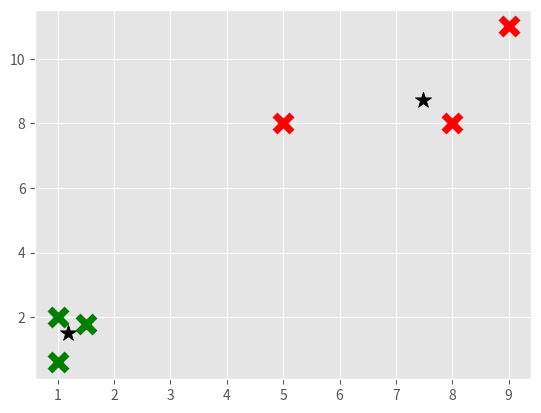

Recreate this plot in Python.
import matplotlib.pyplot as plt
from matplotlib import style
import numpy as np

style.use('ggplot')


class Mean_Shift_Dynamic_Bandwidth:
    def __init__(self, radius=None, radius_norm_step=100):
        self.centroids = None
        self.radius = radius
        self.radius_norm_step = radius_norm_step

    def fit(self, data):
        if self.radius == None:
            all_data_centroid = np.average(data, axis=0)  # Centroid of all the data
            all_data_norm = np.linalg.norm(all_data_centroid)  # Magnitude from the origin
            self.radius = all_data_norm / self.radius_norm_step  # defining our radius

        centroids = {}
        for i in range(len(data)):
            centroids[i] = data[i]

        weights = [i for i in range(self.radius_norm_step)][::-1]
        while True:
            new_centroids = []
            for i in centroids:
                in_bandwidth = []
                centroid = centroids[i]
                for featureset in data:
                    distance = np.linalg.norm(featureset-centroid)
                    weight_index = int(distance/self.radius)
                    if weight_index > self.radius_norm_step - 1:
                        weight_index = self.radius_norm_step - 1
                    to_add = weights[weight_index]**2 * [featureset]
                    in_bandwidth += to_add
                new_centroid = np.average(in_bandwidth, axis=0)
                new_centroids.append(tuple(new_centroid))  # to transform later to a set to have only unique elements

            uniques = sorted(list(set(new_centroids)))  # We sorted for later when we want to check equivalence to check that we have converged

            to_pop = []  # to not modify a list while iteraiting
            for i in uniques: # This loop is to remove the centroids that are really close to each other
                for ii in uniques:
                    if i == ii:
                        pass
                    elif np.linalg.norm(np.array(i) - np.array(ii)) <= self.radius:  # Check within one radius step
                        to_pop.append(ii)
                        break  # to not add the indicies twice
            for i in to_pop:
                try:
                    uniques.remove(i)
                except:
                    pass

            prev_centroids = dict(centroids)
            centroids = {}
            for i in range(len(uniques)):
                centroids[i] = np.array(uniques[i])
            optimized = True
            for i in centroids:
                if not np.array_equal(centroids[i], prev_centroids[i]):
                    optimized = False
                    break

            if optimized:
                break
        self.centroids = centroids

        self.classifications = {}
        for i in range(len(self.centroids)):
            self.classifications[i] = []

        for featureset in data:
            distances = [np.linalg.norm(featureset-self.centroids[centroid]) for centroid in self.centroids]
            classification = distances.index(min(distances))
            self.classifications[classification].append(featureset)

    def predict(self, data):
        distances = [np.linalg.norm(data - self.centroids[centroid]) for centroid in self.centroids]
        classification = distances.index(min(distances))
        self.classifications[classification].append(data)


X = np.array([[1, 2],
              [1.5, 1.8],
              [5, 8],
              [8, 8],
              [1, 0.6],
              [9, 11]])

colors = 10 * ["g", "r", "c", "b", "k"]

clf = Mean_Shift_Dynamic_Bandwidth()
clf.fit(X)

centroids = clf.centroids

# plt.scatter(X[:, 0], X[:, 1], s=150)

for classification in clf.classifications:
    color = colors[classification]
    for featureset in clf.classifications[classification]:
        plt.scatter(featureset[0], featureset[1], marker='x', color=color, s=150, linewidths=5)


print(centroids)
for c in centroids:
    plt.scatter(centroids[c][0], centroids[c][1], color='k', marker='*', s=150)
plt.show()
